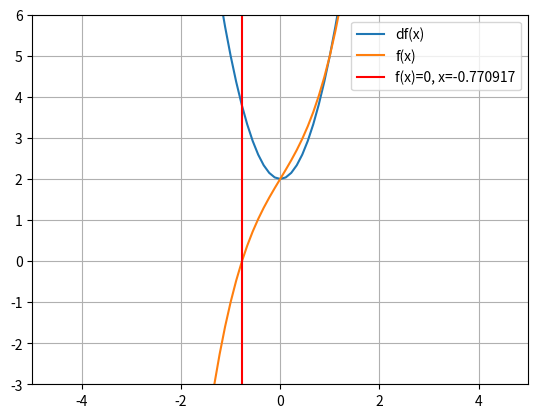

Recreate this plot in Python.
#!/usr/bin/env python
# coding: utf-8

# In[42]:


import numpy as np
import matplotlib.pyplot as plt

print('\n\t\tNewton Rhapson \n')

#Funcion original
def f(x):
    return (x**3)+(2*x)+2

#Derivada de la funcion
def df(x):
    return (3*x**2)+2


xi = 1 #Punto Inicial
tol = 1e-8
it=1
cabecera= "{:<8} {:<8} {:<8} {:<8}".format('Itera', 'x_i', 'x_i+1', 'Eabs')
print(cabecera)

while True:
    if( df(xi) == 0 ):
        xi = float(input('La derivada en evaluada en este punto es 0 \n Ingresar otro punto:'))
        continue
    
    xi1 = xi- (f(xi)/df(xi))
    Ea = abs(xi1 - xi)
    fila= "{:<8} {:<8.4g} {:<8.4g} {:<8.4g} ".format(it, xi, xi1, Ea)
    print(fila)
    xi = xi1
    it+=1
    
    if ( Ea < tol ):
        print("Raiz encontrada:")
        print("{:<8.4g}".format(xi1) )
        break
        
x = np.linspace(-3,8,100)
plt.figure(num="Newton")
plt.xlim(-5, 5)
plt.ylim(-3, 6)
plt.plot(x, df(x), label='df(x)')
plt.plot(x, f(x), label='f(x)')
plt.axvline(xi1,label = f"f(x)=0, x={xi1:.6f}", color = 'r')
plt.legend(loc = 'upper right')
plt.grid('on')
plt.show()



# In[ ]:




